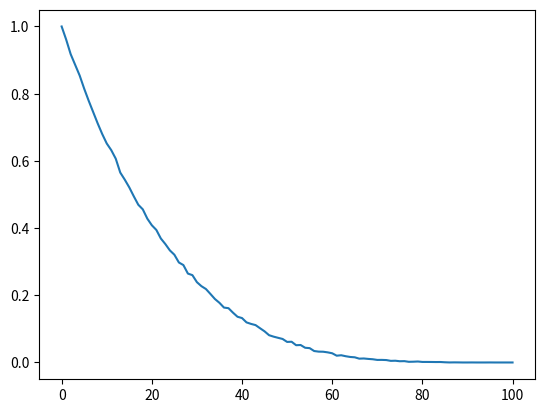

Here is the Python script that generated this plot:
# Rice Chapter 1 Question 17

import numpy as np
import matplotlib.pyplot as plt

n_trials = 10000
dat = np.zeros(101)

for perc in np.arange(101):
    # let 1 be defective
    samples = np.random.choice([0, 1], p=[1-perc/100, perc/100], size=(4, n_trials))
    smashed = samples.sum(axis=0)
    # only want trials where all four sampled items were not defective
    n_accepted = np.count_nonzero(smashed==0)
    dat[perc] = n_accepted/n_trials

plt.plot(np.arange(101), dat)
plt.show()
